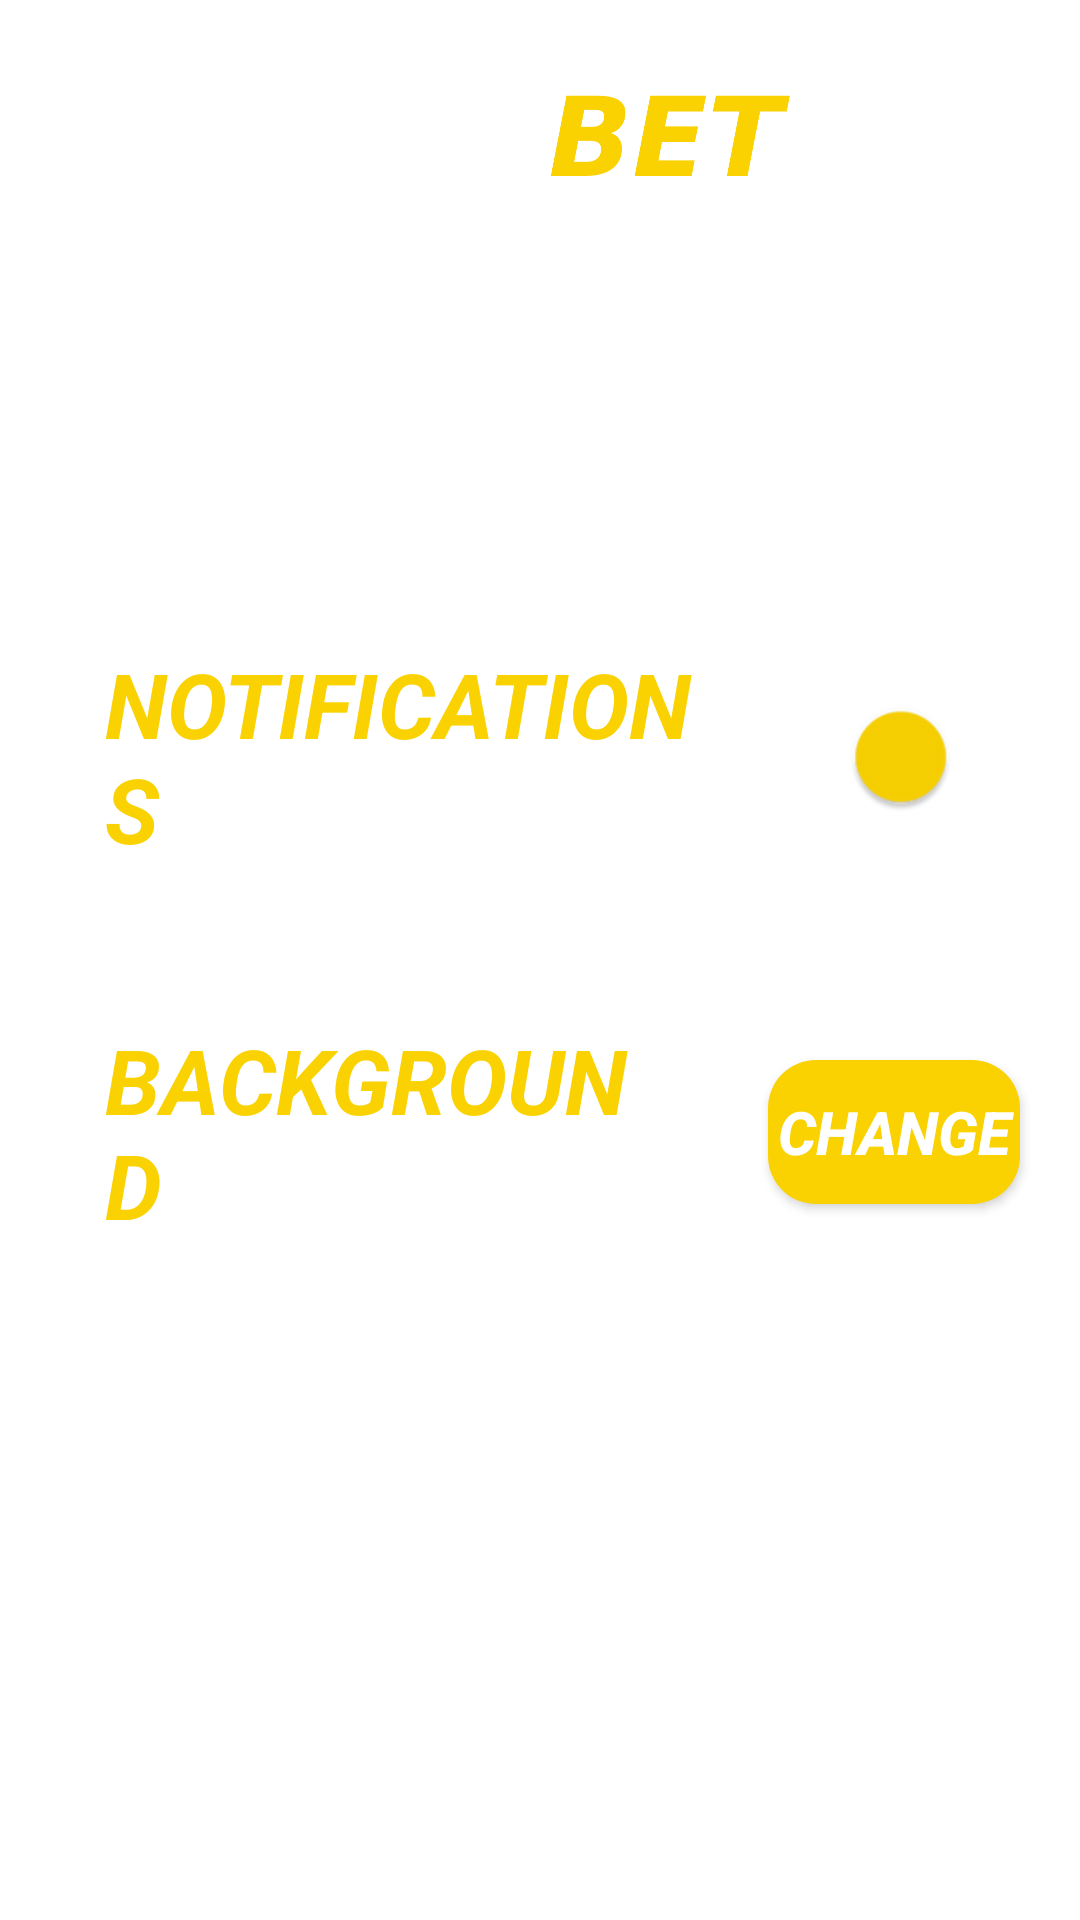

Reconstruct the res/layout file that produces this screen, plus the resources it refers to.
<!-- AndroidManifest.xml: application theme Theme.Testovoe3 -->
<!-- res/layout/activity_settings.xml -->
<?xml version="1.0" encoding="utf-8"?>
<androidx.constraintlayout.widget.ConstraintLayout xmlns:android="http://schemas.android.com/apk/res/android"
    xmlns:app="http://schemas.android.com/apk/res-auto"
    xmlns:tools="http://schemas.android.com/tools"
    android:layout_width="match_parent"
    android:layout_height="match_parent"
    tools:context=".SettingsActivity">

    <ImageView
        android:id="@+id/imageViewFon2"
        android:layout_width="match_parent"
        android:layout_height="match_parent"
        android:adjustViewBounds="true"
        android:scaleType="centerCrop"
        android:tint="?attr/colorPrimary"
        app:layout_constraintBottom_toBottomOf="parent"
        app:layout_constraintEnd_toEndOf="parent"
        app:layout_constraintStart_toStartOf="parent"
        app:layout_constraintTop_toTopOf="parent" />

    <ImageView
        android:id="@+id/imageWinBet"
        android:layout_width="wrap_content"
        android:layout_height="100dp"
        android:adjustViewBounds="true"
        android:paddingStart="15dp"
        android:paddingEnd="15dp"
        android:scaleType="centerCrop"
        android:scaleX="1.2"
        android:scaleY="1.2"
        android:src="@drawable/winbet"
        app:layout_constraintEnd_toEndOf="parent"
        app:layout_constraintStart_toStartOf="parent"
        app:layout_constraintTop_toTopOf="parent" />

    <TextView
        android:id="@+id/textViewSettings"
        android:layout_width="wrap_content"
        android:layout_height="wrap_content"
        android:layout_gravity="center"
        android:paddingStart="15dp"
        android:paddingEnd="15dp"
        android:text="@string/settings"
        android:textColor="?attr/colorOnPrimary"
        android:textSize="48sp"
        android:textStyle="italic|bold"
        app:layout_constraintEnd_toEndOf="parent"
        app:layout_constraintStart_toStartOf="parent"
        app:layout_constraintTop_toBottomOf="@id/imageWinBet"/>

    <androidx.appcompat.widget.LinearLayoutCompat
        android:id="@+id/lay"
        android:layout_width="match_parent"
        android:layout_height="wrap_content"
        android:orientation="horizontal"
        android:layout_marginTop="30dp"
        app:layout_constraintStart_toStartOf="parent"
        app:layout_constraintEnd_toEndOf="parent"
        app:layout_constraintTop_toBottomOf="@id/textViewSettings">

        <TextView
            android:id="@+id/textViewNotificate"
            android:layout_width="0dp"
            android:layout_height="wrap_content"
            android:layout_gravity="center"
            android:layout_margin="20dp"
            android:paddingStart="15dp"
            android:paddingEnd="15dp"
            android:layout_weight="0.8"
            android:textColor="?attr/colorSecondary"
            android:text="@string/notifications"
            android:textSize="30sp"
            android:textStyle="italic|bold" />

        <androidx.appcompat.widget.SwitchCompat
            android:id="@+id/switch_one"
            android:layout_width="0dp"
            android:layout_height="60dp"
            android:textAlignment="center"
            android:layout_gravity="center"
            android:layout_weight="0.2"
            android:layout_marginEnd="30dp"
            android:textSize="32sp"
            app:track="@drawable/custom_track"
            app:thumbTint="?attr/colorSecondary"
            android:scaleX="1.5"
            android:scaleY="1.5"
            android:checked="false"/>

    </androidx.appcompat.widget.LinearLayoutCompat>

    <androidx.appcompat.widget.LinearLayoutCompat
        android:id="@+id/lay2"
        android:layout_width="match_parent"
        android:layout_height="wrap_content"
        android:orientation="horizontal"
        android:layout_marginTop="10dp"
        app:layout_constraintStart_toStartOf="parent"
        app:layout_constraintEnd_toEndOf="parent"
        app:layout_constraintTop_toBottomOf="@id/lay">

        <TextView
            android:id="@+id/textViewBackground"
            android:layout_width="0dp"
            android:layout_height="wrap_content"
            android:layout_gravity="center"
            android:layout_margin="20dp"
            android:paddingStart="15dp"
            android:layout_weight="0.7"
            android:textColor="?attr/colorSecondary"
            android:text="@string/background"
            android:textSize="30sp"
            android:textStyle="italic|bold" />

        <androidx.appcompat.widget.AppCompatButton
            android:id="@+id/buttonChange"
            android:layout_width="0dp"
            android:layout_height="wrap_content"
            android:layout_weight="0.3"
            android:background="@drawable/button_yellow"
            android:paddingTop="9dp"
            android:paddingBottom="9dp"
            android:layout_margin="20dp"
            android:layout_gravity="center"
            android:text="CHANGE"
            android:textColor="?attr/colorOnPrimary"
            android:textSize="20sp"
            android:textStyle="italic|bold"/>

    </androidx.appcompat.widget.LinearLayoutCompat>

</androidx.constraintlayout.widget.ConstraintLayout>
<!-- resources referenced by this layout -->
<resources>
  <!-- drawable button_yellow (drawable) -->
  <?xml version="1.0" encoding="utf-8"?>
  <shape xmlns:android="http://schemas.android.com/apk/res/android"
      android:shape="rectangle">
      <corners android:radius="16dp" />
      <solid android:color="?attr/colorSecondary" />
  </shape>
  <!-- drawable winbet: png bitmap (drawable, 23174 bytes) -->
  <string name="background">BACKGROUND</string>
  <string name="notifications">NOTIFICATIONS</string>
  <string name="settings">SETTINGS</string>
  <style name="Theme.Testovoe3" parent="Theme.MaterialComponents.DayNight.NoActionBar">
          
          <item name="colorPrimary">@color/tint_blue</item>
          <item name="colorPrimaryVariant">@color/purple_700</item>
          <item name="colorOnPrimary">@color/white</item>
          
          <item name="colorSecondary">@color/yellow</item>
          <item name="colorSecondaryVariant">@color/teal_700</item>
          <item name="colorOnSecondary">@color/black</item>
          
          <item name="android:statusBarColor">?attr/colorPrimaryVariant</item>
          
      </style>
  <color name="tint_blue">#BF007cad</color>
  <color name="purple_700">#FF3700B3</color>
  <color name="white">#FFFFFFFF</color>
  <color name="yellow">#FAD201</color>
  <color name="teal_700">#FF018786</color>
  <color name="black">#FF000000</color>
</resources>
